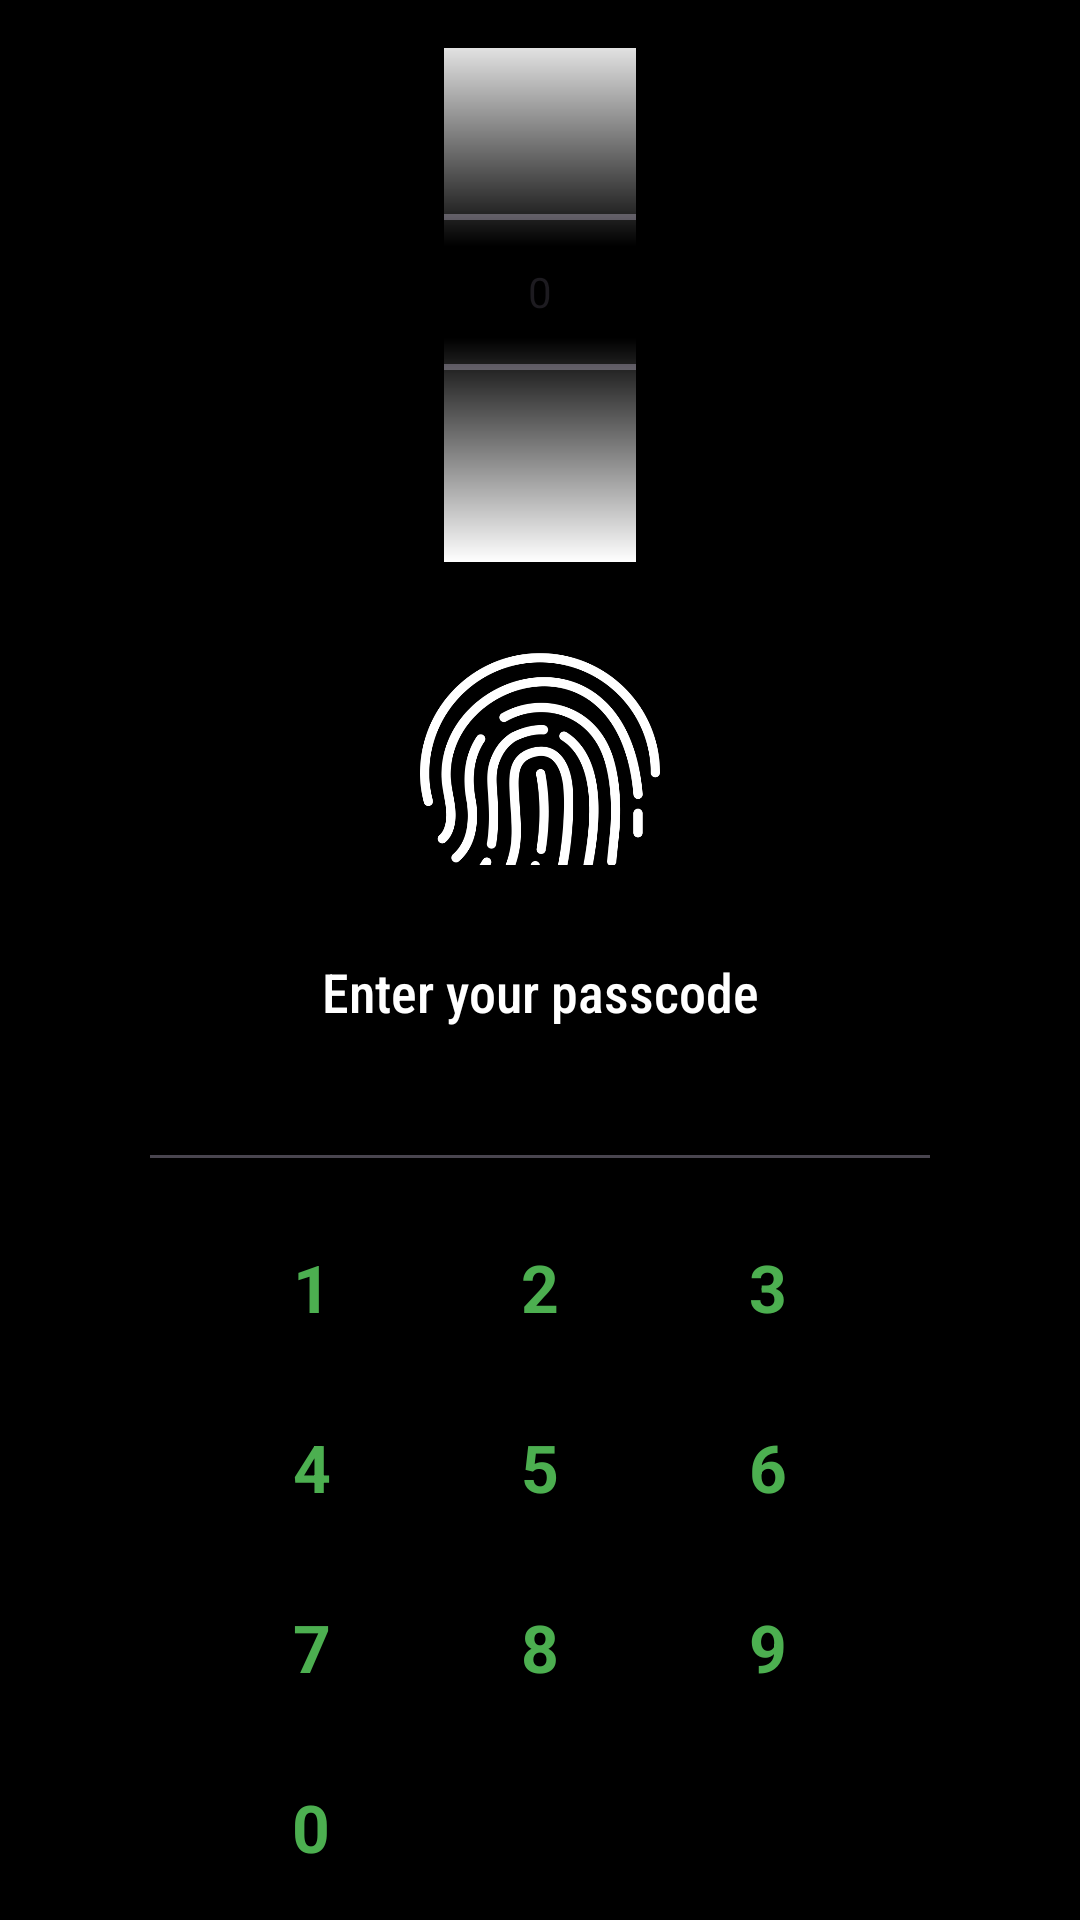

Write the Android layout XML for this screen, with the resource values it uses.
<!-- AndroidManifest.xml: application theme Theme.V -->
<!-- res/layout/activity_app.xml -->
<LinearLayout xmlns:android="http://schemas.android.com/apk/res/android"
    xmlns:app="http://schemas.android.com/apk/res-auto"
    android:layout_width="match_parent"
    android:layout_height="match_parent"
    android:orientation="vertical"
    android:background="@color/black"
    android:layout_gravity="bottom"
    android:gravity="bottom"
    android:padding="16dp">

    <LinearLayout
        android:layout_width="match_parent"
        android:layout_height="0dp"
        android:layout_weight="1"
        android:gravity="center"
        android:orientation="vertical"
        android:layout_marginBottom="30dp">

        <NumberPicker
            android:id="@+id/numberPicker"
            android:layout_width="wrap_content"
            android:layout_height="wrap_content"
            android:solidColor="@color/white"
            android:layout_centerInParent="true"/>

        <ImageView
            android:id="@+id/biometric"
            android:layout_width="80dp"
            android:layout_height="80dp"
            android:src="@drawable/biometric"
            android:tint="@color/white"
            android:layout_marginTop="30dp"/>

    </LinearLayout>

    <TextView
        android:layout_width="match_parent"
        android:layout_height="wrap_content"
        android:text="Enter your passcode"
        style="@style/TextAppearance.AppCompat.Medium"
        android:layout_gravity="center"
        android:gravity="center"
        android:fontFamily="sans-serif-condensed-medium"
        android:textColor="@color/white"/>

    <EditText
        android:id="@+id/passCodeEdit"
        android:layout_width="match_parent"
        android:layout_height="wrap_content"
        android:layout_gravity="center"
        android:gravity="center"
        android:maxLength="4"
        android:focusable="false"
        android:clickable="false"
        android:drawableEnd="@drawable/backspace"
        android:layout_marginStart="30dp"
        android:layout_marginEnd="30dp"
        android:layout_marginTop="10dp"/>


    <LinearLayout
        android:layout_width="match_parent"
        android:layout_height="wrap_content"
        android:layout_marginTop="20dp"
        android:layout_marginStart="50dp"
        android:layout_marginEnd="50dp"
        android:orientation="vertical">


        <LinearLayout
            android:layout_width="match_parent"
            android:layout_height="30dp"
            android:orientation="horizontal">

            <TextView
                android:id="@+id/btn1"
                android:layout_width="0dp"
                android:layout_height="match_parent"
                android:layout_weight="1"
                android:gravity="center"
                android:textStyle="bold"
                style="@style/TextAppearance.AppCompat.Large"
                android:textColor="#4CAF50"
                android:text="1"/>


            <TextView
                android:id="@+id/btn2"
                android:layout_width="0dp"
                android:layout_height="match_parent"
                android:layout_weight="1"
                android:textStyle="bold"
                android:gravity="center"
                style="@style/TextAppearance.AppCompat.Large"
                android:textColor="#4CAF50"
                android:text="2"/>


            <TextView
                android:id="@+id/btn3"
                android:layout_width="0dp"
                android:layout_height="match_parent"
                android:layout_weight="1"
                android:textStyle="bold"
                android:gravity="center"
                style="@style/TextAppearance.AppCompat.Large"
                android:textColor="#4CAF50"
                android:text="3"/>

        </LinearLayout>
        <LinearLayout
            android:layout_width="match_parent"
            android:layout_height="30dp"
            android:layout_marginTop="30dp"
            android:orientation="horizontal">

            <TextView
                android:id="@+id/btn4"
                android:layout_width="0dp"
                android:layout_height="match_parent"
                android:layout_weight="1"
                android:textStyle="bold"
                android:gravity="center"
                style="@style/TextAppearance.AppCompat.Large"
                android:textColor="#4CAF50"
                android:text="4"/>


            <TextView
                android:id="@+id/btn5"
                android:layout_width="0dp"
                android:layout_height="match_parent"
                android:textStyle="bold"
                android:layout_weight="1"
                android:gravity="center"
                style="@style/TextAppearance.AppCompat.Large"
                android:textColor="#4CAF50"
                android:text="5"/>


            <TextView
                android:id="@+id/btn6"
                android:layout_width="0dp"
                android:layout_height="match_parent"
                android:textStyle="bold"
                android:layout_weight="1"
                android:gravity="center"
                style="@style/TextAppearance.AppCompat.Large"
                android:textColor="#4CAF50"
                android:text="6"/>

        </LinearLayout>
        <LinearLayout
            android:layout_width="match_parent"
            android:layout_height="30dp"
            android:layout_marginTop="30dp"
            android:orientation="horizontal">

            <TextView
                android:id="@+id/btn7"
                android:layout_width="0dp"
                android:layout_height="match_parent"
                android:textStyle="bold"
                android:layout_weight="1"
                android:gravity="center"
                style="@style/TextAppearance.AppCompat.Large"
                android:textColor="#4CAF50"
                android:text="7"/>


            <TextView
                android:id="@+id/btn8"
                android:layout_width="0dp"
                android:layout_height="match_parent"
                android:textStyle="bold"
                android:layout_weight="1"
                android:gravity="center"
                style="@style/TextAppearance.AppCompat.Large"
                android:textColor="#4CAF50"
                android:text="8"/>


            <TextView
                android:id="@+id/btn9"
                android:layout_width="0dp"
                android:layout_height="match_parent"
                android:textStyle="bold"
                android:layout_weight="1"
                android:gravity="center"
                style="@style/TextAppearance.AppCompat.Large"
                android:textColor="#4CAF50"
                android:text="9"/>

        </LinearLayout>
        <LinearLayout
            android:layout_width="match_parent"
            android:layout_height="30dp"
            android:layout_marginTop="30dp"
            android:orientation="horizontal">


            <TextView
                android:id="@+id/btn0"
                android:layout_width="wrap_content"
                android:layout_height="match_parent"
                android:textStyle="bold"
                android:gravity="center"
                android:layout_weight="1"
                android:layout_marginEnd="25dp"
                style="@style/TextAppearance.AppCompat.Large"
                android:textColor="#4CAF50"
                android:text="0"/>

            <Space
                android:layout_width="0dp"
                android:layout_height="wrap_content"
                android:layout_weight="1"/>

            <ImageView
                android:id="@+id/tick"
                android:layout_width="30dp"
                android:layout_height="30dp"
                android:src="@drawable/tick"
                android:layout_gravity="center"
                android:layout_marginEnd="35dp"
                app:tint="#4CAF50" />



        </LinearLayout>

    </LinearLayout>


</LinearLayout>
<!-- resources referenced by this layout -->
<resources>
  <color name="black">#FF000000</color>
  <color name="white">#FFFFFFFF</color>
  <!-- drawable biometric: png bitmap (drawable, 15166 bytes) -->
  <style name="Theme.V" parent="Base.Theme.V" />
  <style name="Base.Theme.V" parent="Theme.Material3.DayNight.NoActionBar">
          
          
      </style>
</resources>
